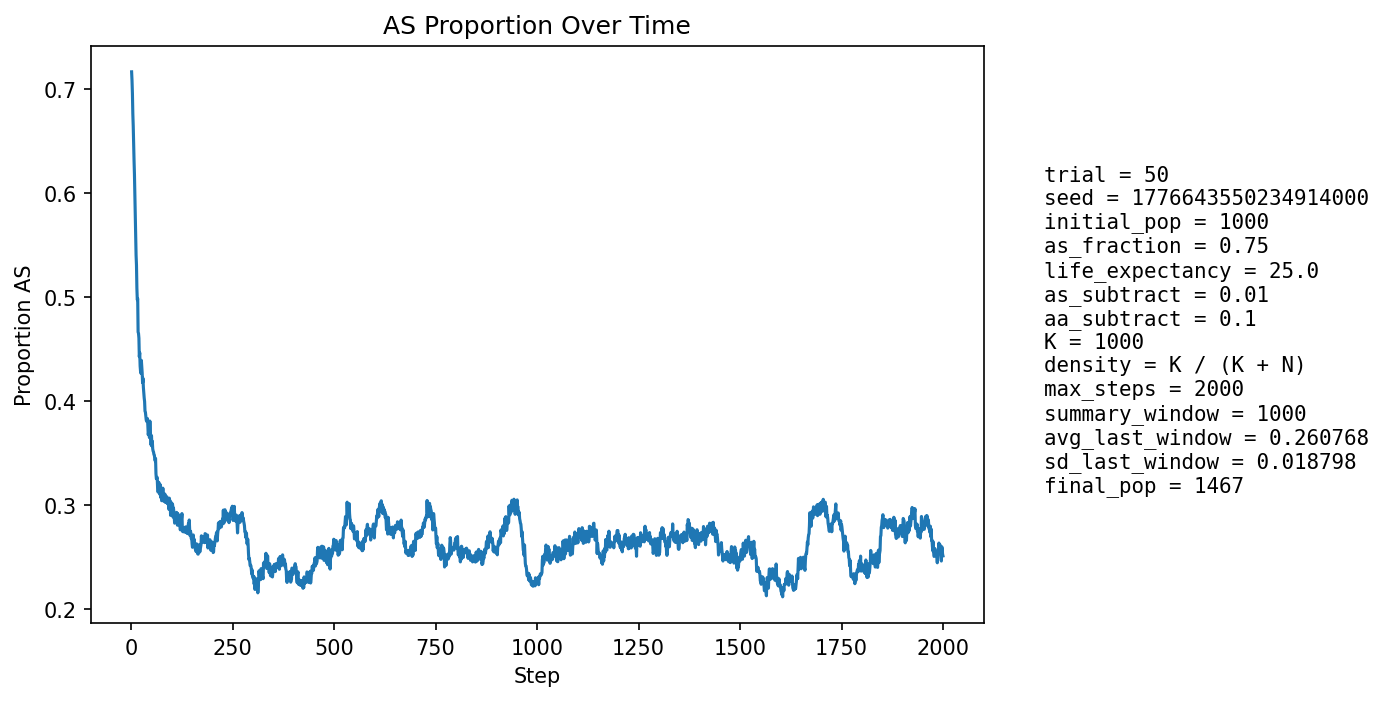

The file beside this chart, header and first rows:
step, population_size, births, newborn_AA, newborn_AS, newborn_SS, prop_newborn_AA, prop_newborn_AS, prop_newborn_SS, prop_repro_AA, prop_repro_AS, prop_AS_population
1, 1037, 256, 98, 130, 28, 0.3828, 0.5078, 0.1094, 0.248, 0.752, 0.7165
2, 1038, 251, 85, 125, 41, 0.3386, 0.498, 0.1633, 0.2461, 0.7539, 0.7081
3, 1048, 251, 88, 125, 38, 0.3506, 0.498, 0.1514, 0.2441, 0.7559, 0.6956
4, 1059, 251, 98, 117, 36, 0.3904, 0.4661, 0.1434, 0.2408, 0.7592, 0.6761
5, 1072, 257, 97, 122, 38, 0.3774, 0.4747, 0.1479, 0.2679, 0.7321, 0.6642
6, 1093, 259, 109, 120, 30, 0.4208, 0.4633, 0.1158, 0.2873, 0.7127, 0.6459
7, 1104, 259, 108, 117, 34, 0.417, 0.4517, 0.1313, 0.3044, 0.6956, 0.6313
8, 1125, 261, 112, 122, 27, 0.4291, 0.4674, 0.1034, 0.3291, 0.6709, 0.6178
9, 1150, 264, 125, 115, 24, 0.4735, 0.4356, 0.09091, 0.3482, 0.6518, 0.5974
10, 1172, 267, 138, 106, 23, 0.5169, 0.397, 0.08614, 0.3711, 0.6289, 0.5725
11, 1187, 270, 135, 108, 27, 0.5, 0.4, 0.1, 0.3925, 0.6075, 0.5577
12, 1205, 273, 141, 108, 24, 0.5165, 0.3956, 0.08791, 0.4121, 0.5879, 0.5402
13, 1227, 273, 140, 118, 15, 0.5128, 0.4322, 0.05495, 0.4245, 0.5755, 0.5306
14, 1235, 276, 152, 98, 26, 0.5507, 0.3551, 0.0942, 0.4463, 0.5537, 0.5085
15, 1259, 278, 154, 111, 13, 0.554, 0.3993, 0.04676, 0.463, 0.537, 0.4972
16, 1264, 279, 134, 120, 25, 0.4803, 0.4301, 0.08961, 0.481, 0.519, 0.4984
17, 1287, 284, 179, 89, 16, 0.6303, 0.3134, 0.05634, 0.4914, 0.5086, 0.4662
18, 1297, 283, 159, 108, 16, 0.5618, 0.3816, 0.05654, 0.5085, 0.4915, 0.4649
19, 1310, 286, 160, 110, 16, 0.5594, 0.3846, 0.05594, 0.5198, 0.4802, 0.4603
20, 1320, 286, 176, 91, 19, 0.6154, 0.3182, 0.06643, 0.5182, 0.4818, 0.4424
21, 1342, 288, 162, 118, 8, 0.5625, 0.4097, 0.02778, 0.5397, 0.4603, 0.4463
22, 1352, 288, 174, 100, 14, 0.6042, 0.3472, 0.04861, 0.543, 0.457, 0.4334
23, 1365, 291, 174, 103, 14, 0.5979, 0.354, 0.04811, 0.5468, 0.4532, 0.4286
24, 1374, 291, 171, 108, 12, 0.5876, 0.3711, 0.04124, 0.5596, 0.4404, 0.4265
25, 1376, 293, 150, 126, 17, 0.5119, 0.43, 0.05802, 0.5612, 0.4388, 0.439
26, 1386, 293, 167, 111, 15, 0.57, 0.3788, 0.05119, 0.5681, 0.4319, 0.4336
27, 1398, 295, 179, 105, 11, 0.6068, 0.3559, 0.03729, 0.5733, 0.4267, 0.427
28, 1406, 295, 187, 96, 12, 0.6339, 0.3254, 0.04068, 0.5777, 0.4223, 0.4175
29, 1406, 296, 168, 108, 20, 0.5676, 0.3649, 0.06757, 0.5604, 0.4396, 0.4218
30, 1424, 298, 189, 101, 8, 0.6342, 0.3389, 0.02685, 0.5599, 0.4401, 0.4129
31, 1424, 298, 184, 96, 18, 0.6174, 0.3221, 0.0604, 0.5651, 0.4349, 0.4073
32, 1430, 300, 186, 99, 15, 0.62, 0.33, 0.05, 0.5722, 0.4278, 0.4028
33, 1437, 298, 187, 99, 12, 0.6275, 0.3322, 0.04027, 0.5752, 0.4248, 0.3994
34, 1438, 300, 195, 90, 15, 0.65, 0.3, 0.05, 0.5814, 0.4186, 0.3901
35, 1447, 299, 191, 100, 8, 0.6388, 0.3344, 0.02676, 0.5863, 0.4137, 0.3891
36, 1446, 300, 190, 96, 14, 0.6333, 0.32, 0.04667, 0.5907, 0.4093, 0.3852
37, 1441, 301, 188, 92, 21, 0.6246, 0.3056, 0.06977, 0.6005, 0.3995, 0.3817
38, 1449, 301, 192, 97, 12, 0.6379, 0.3223, 0.03987, 0.6082, 0.3918, 0.3803
39, 1452, 302, 188, 100, 14, 0.6225, 0.3311, 0.04636, 0.6103, 0.3897, 0.3809
40, 1457, 302, 186, 105, 11, 0.6159, 0.3477, 0.03642, 0.6113, 0.3887, 0.383
41, 1456, 301, 195, 94, 12, 0.6478, 0.3123, 0.03987, 0.6149, 0.3851, 0.3764
42, 1459, 301, 206, 84, 11, 0.6844, 0.2791, 0.03654, 0.6162, 0.3838, 0.3674
43, 1463, 301, 196, 97, 8, 0.6512, 0.3223, 0.02658, 0.6154, 0.3846, 0.3698
44, 1467, 302, 189, 105, 8, 0.6258, 0.3477, 0.02649, 0.6124, 0.3876, 0.3736
45, 1473, 302, 206, 89, 7, 0.6821, 0.2947, 0.02318, 0.6161, 0.3839, 0.3646
46, 1474, 301, 174, 119, 8, 0.5781, 0.3953, 0.02658, 0.6242, 0.3758, 0.3806
47, 1476, 301, 200, 90, 11, 0.6645, 0.299, 0.03654, 0.6255, 0.3745, 0.3692
48, 1478, 302, 198, 94, 10, 0.6556, 0.3113, 0.03311, 0.6217, 0.3783, 0.3674
49, 1477, 303, 211, 83, 9, 0.6964, 0.2739, 0.0297, 0.629, 0.371, 0.3575
50, 1482, 304, 194, 105, 5, 0.6382, 0.3454, 0.01645, 0.6157, 0.3843, 0.3664
51, 1478, 303, 207, 84, 12, 0.6832, 0.2772, 0.0396, 0.6218, 0.3782, 0.3566
52, 1484, 303, 194, 101, 8, 0.6403, 0.3333, 0.0264, 0.625, 0.375, 0.3612
53, 1481, 303, 203, 88, 12, 0.67, 0.2904, 0.0396, 0.6348, 0.3652, 0.3538
54, 1487, 305, 205, 93, 7, 0.6721, 0.3049, 0.02295, 0.6288, 0.3712, 0.3517
55, 1491, 304, 203, 94, 7, 0.6678, 0.3092, 0.02303, 0.6384, 0.3616, 0.3508
56, 1484, 304, 199, 88, 17, 0.6546, 0.2895, 0.05592, 0.638, 0.362, 0.3484
57, 1489, 304, 203, 93, 8, 0.6678, 0.3059, 0.02632, 0.6406, 0.3594, 0.3479
58, 1489, 304, 208, 89, 7, 0.6842, 0.2928, 0.02303, 0.6481, 0.3519, 0.3445
59, 1484, 304, 204, 87, 13, 0.6711, 0.2862, 0.04276, 0.646, 0.354, 0.3423
60, 1492, 304, 203, 95, 6, 0.6678, 0.3125, 0.01974, 0.6477, 0.3523, 0.3445
... 1,940 more rows
